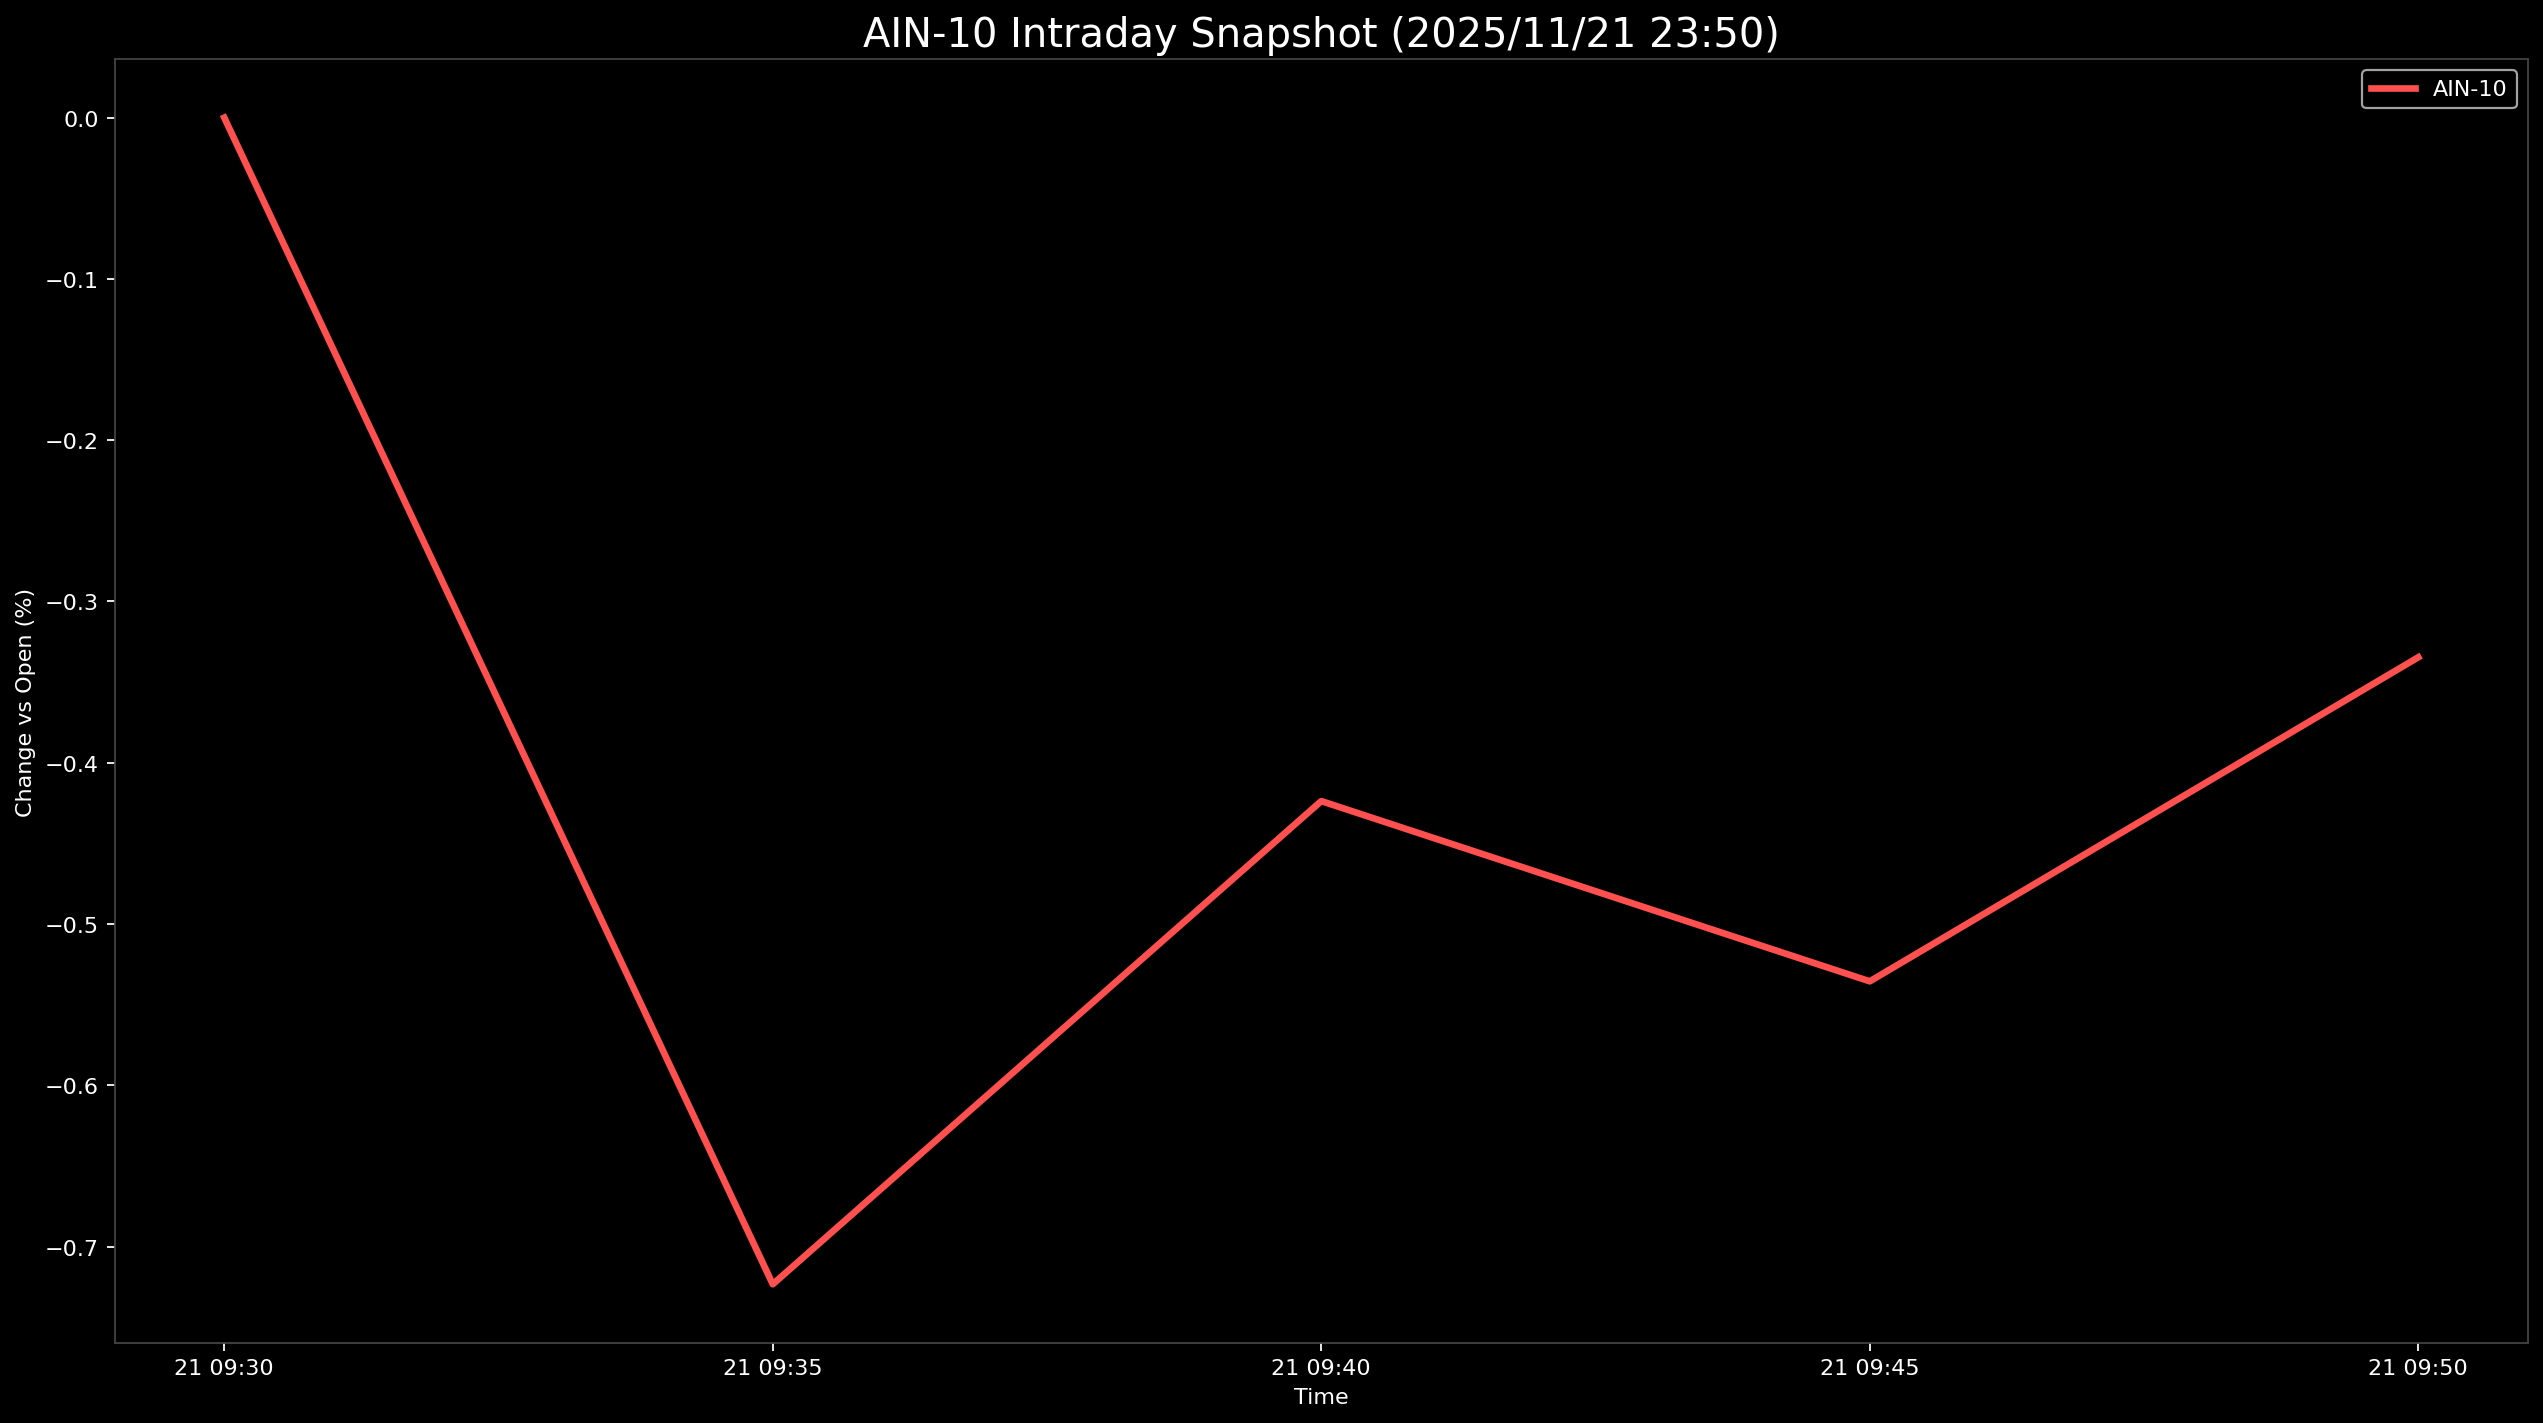

The file beside this chart, header and first rows:
Datetime, AIN-10
2025-11-21 09:30:00, 0.0
2025-11-21 09:35:00, -0.7233
2025-11-21 09:40:00, -0.4238
2025-11-21 09:45:00, -0.5355
2025-11-21 09:50:00, -0.3346
